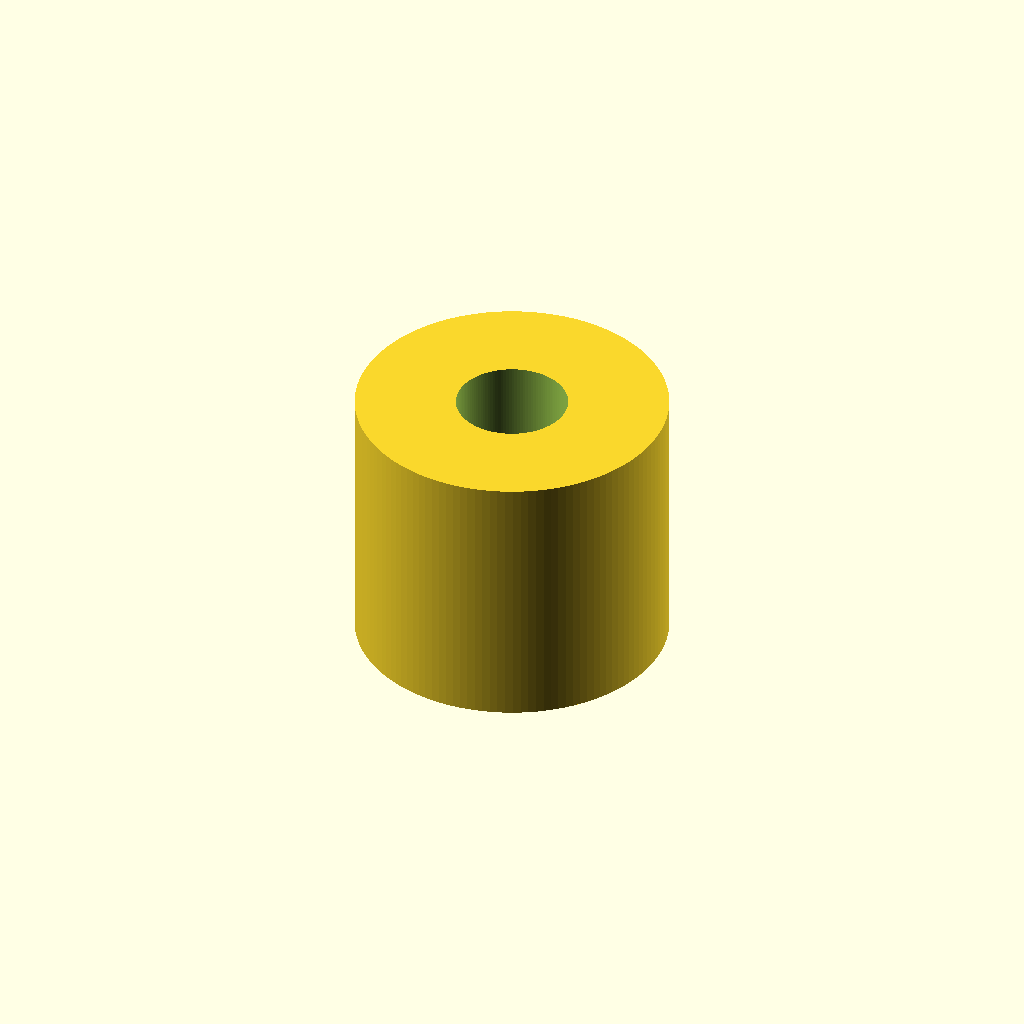
Cell 1 — every parameter at its default value.
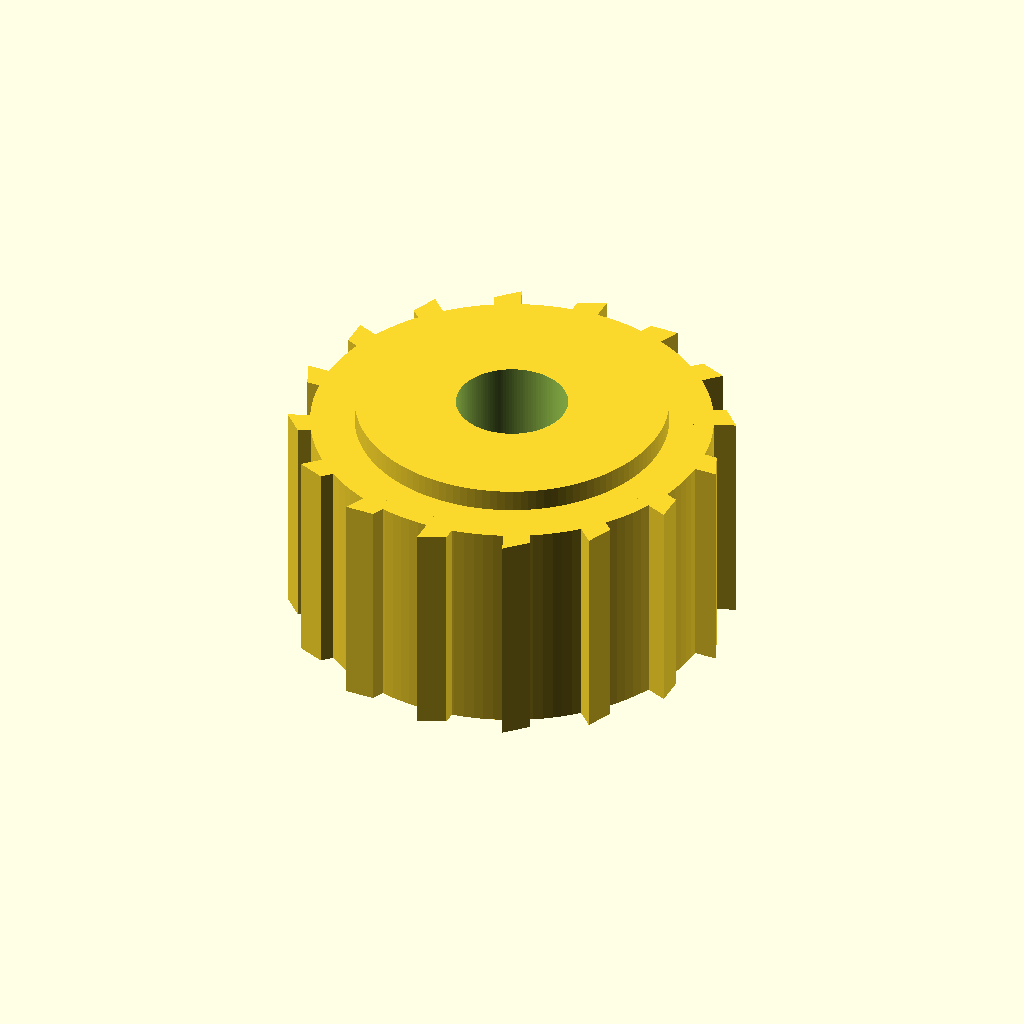
Cell 2: pitch_d = 19.3 (everything else at default).
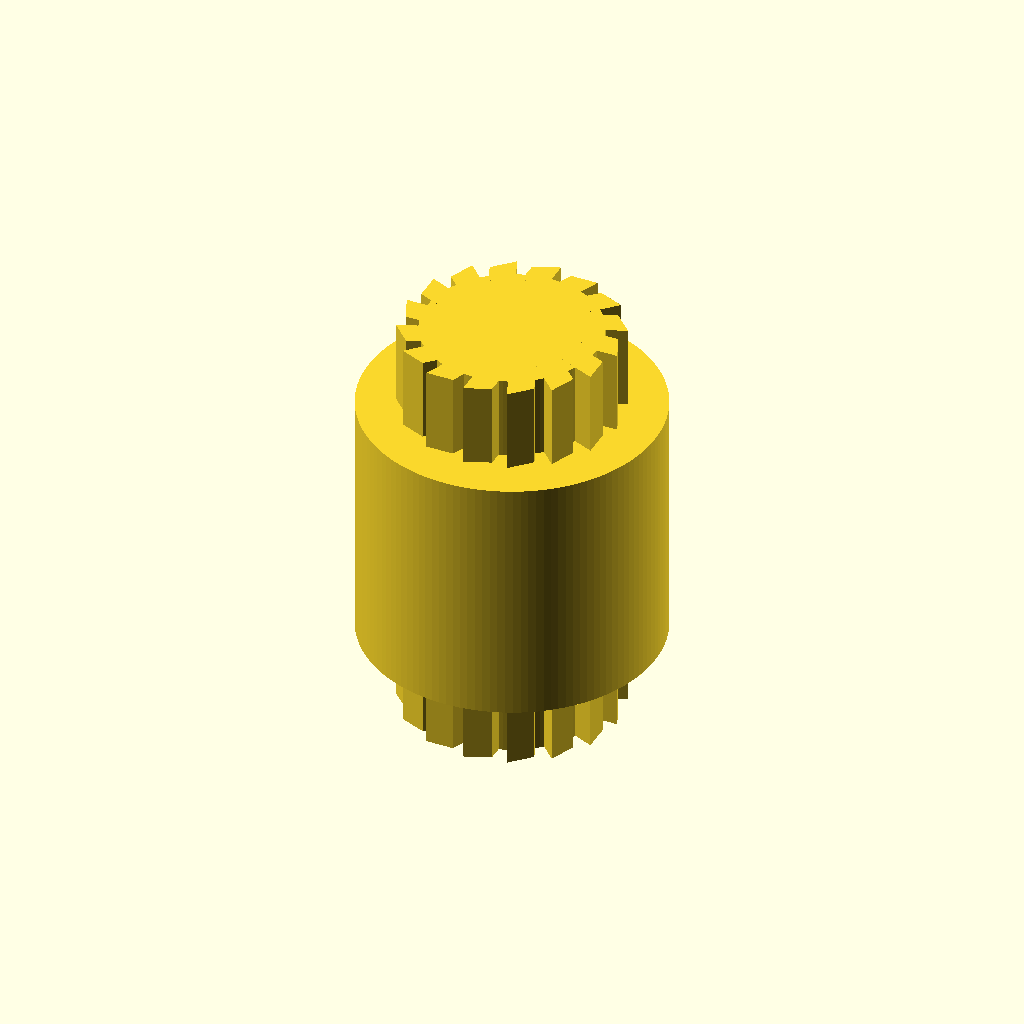
Cell 3: pulley_w = 20 (everything else at default).
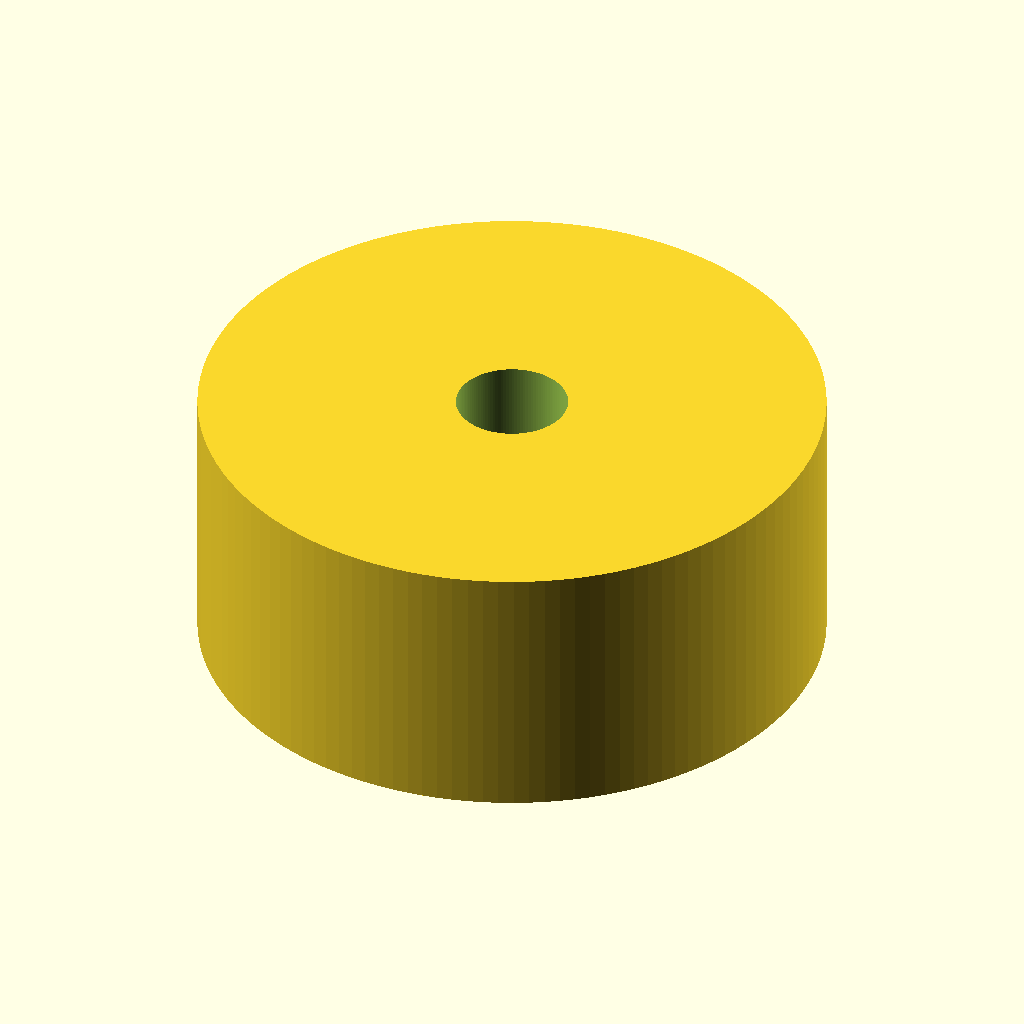
Cell 4: hub_d = 28 (everything else at default).
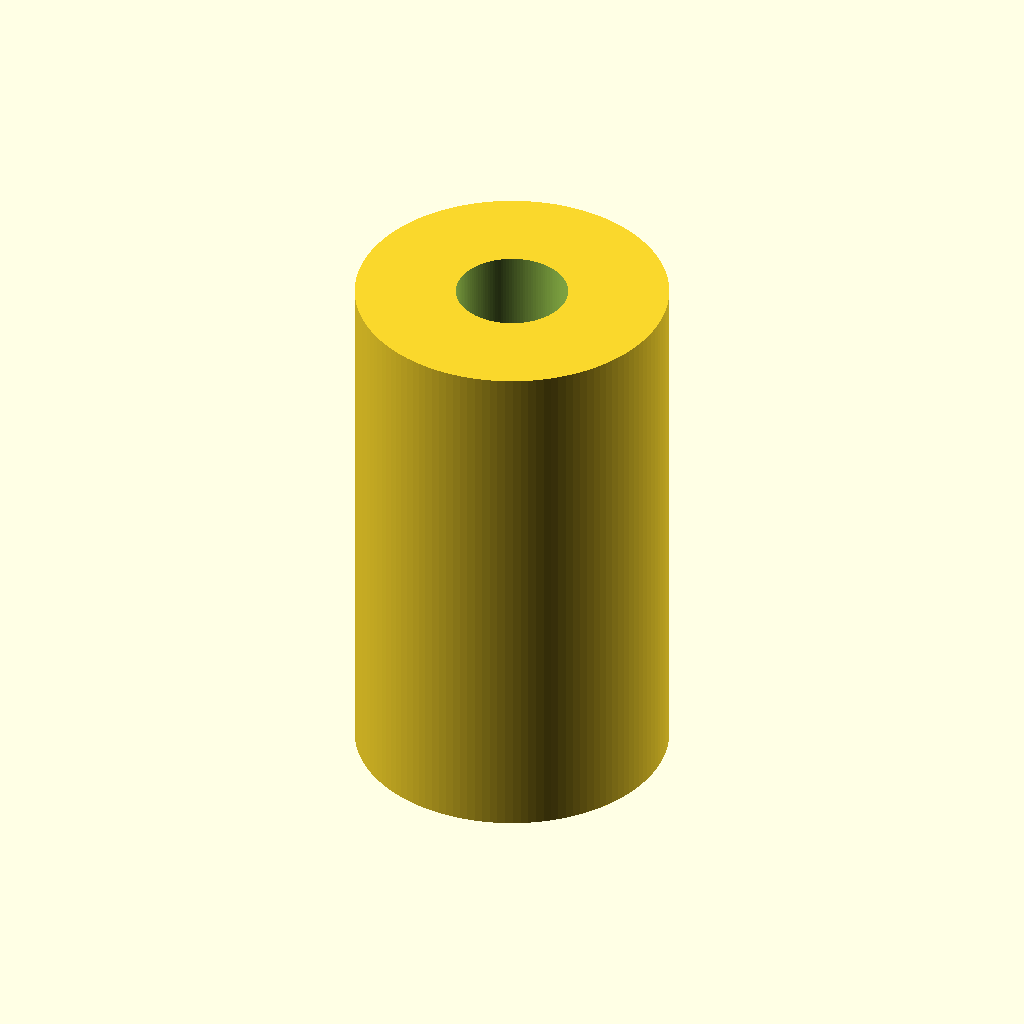
Cell 5 — hub_w set to 24, the other parameters unchanged.
All cells are drawn from one camera (rotation 55°, 0°, 25°, orthographic, colour scheme Cornfield), so only the parameter changes between them.
OpenSCAD source file results/gpt52/scad/pulley__GT2x16_pulley_9.scad:
$fn=128;

teeth = 16;
pitch_d = 9.65;
pitch_r = pitch_d/2;

pulley_w = 10;
hub_d = 14;
hub_w = 12;

bore_d = 5;

tooth_height = 1.2;
tooth_tip_w = 1.0;
tooth_root_w = 2.0;

root_r = pitch_r - tooth_height*0.55;
tip_r  = pitch_r + tooth_height*0.45;

module tooth2d(tip_w, root_w, h) {
    polygon(points=[
        [-root_w/2, 0],
        [ root_w/2, 0],
        [ tip_w/2,  h],
        [-tip_w/2,  h]
    ]);
}

module teeth_ring(teeth, root_r, tip_r, tip_w, root_w, w) {
    for(i=[0:teeth-1]) {
        rotate([0,0, i*360/teeth])
            translate([root_r,0,0])
                linear_extrude(height=w, center=true, convexity=10)
                    tooth2d(tip_w, root_w, tip_r-root_r);
    }
}

module pulley_body() {
    union() {
        cylinder(d=2*root_r, h=pulley_w, center=true);
        teeth_ring(teeth, root_r, tip_r, tooth_tip_w, tooth_root_w, pulley_w);
        cylinder(d=hub_d, h=hub_w, center=true);
    }
}

difference() {
    pulley_body();
    cylinder(d=bore_d, h=hub_w+2, center=true);
}
Parameter table extracted from the source (name, type, default, range or options):
teeth: number, default 16
pitch_d: number, default 9.65
pulley_w: number, default 10
hub_d: number, default 14
hub_w: number, default 12
bore_d: number, default 5
tooth_height: number, default 1.2
tooth_tip_w: number, default 1
tooth_root_w: number, default 2
